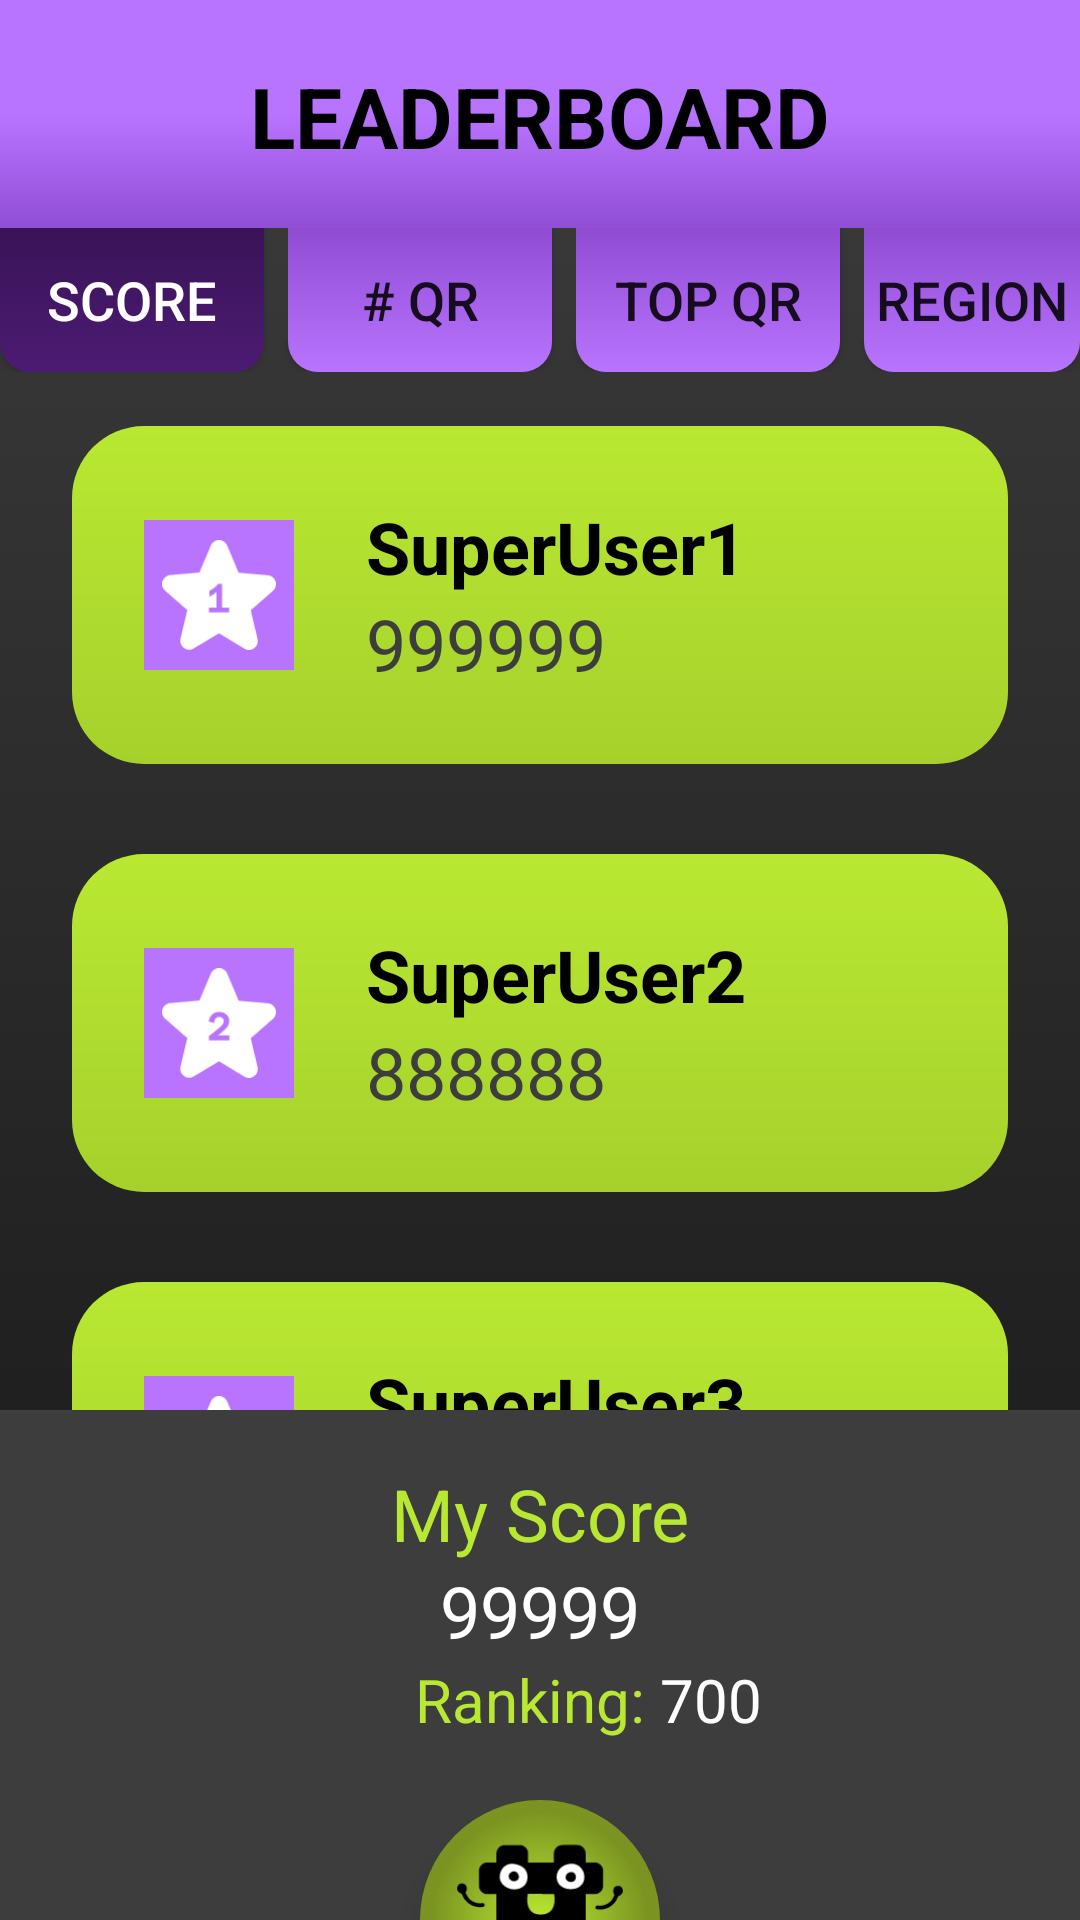

The Android layout XML behind this screen, and the referenced resources:
<!-- AndroidManifest.xml: application theme Theme.HashCache -->
<!-- res/layout/activity_leaderboard_score.xml -->
<?xml version="1.0" encoding="utf-8"?>
<RelativeLayout xmlns:android="http://schemas.android.com/apk/res/android"
    android:layout_width="match_parent"
    android:layout_height="match_parent">

    <RelativeLayout
        android:id="@+id/header"
        android:layout_width="match_parent"
        android:layout_height="wrap_content">
        <View
            android:id="@+id/purple_rect"
            android:layout_width="match_parent"
            android:layout_height="76dp"
            android:background="@drawable/purple_gradient"/>
        <TextView
            android:id="@+id/leaderboard_score_textview"
            android:layout_width="match_parent"
            android:layout_height="wrap_content"
            android:text="LEADERBOARD"
            android:textSize="28sp"
            android:textColor="@color/black"
            android:textStyle="bold"
            android:textAlignment="center"
            android:layout_marginTop="20dp"/>
        <LinearLayout
            android:layout_width="match_parent"
            android:layout_height="wrap_content"
            android:orientation="horizontal"
            android:layout_below="@+id/purple_rect"
            android:gravity="center">
            <androidx.appcompat.widget.AppCompatButton
                android:id="@+id/score_tab_button"
                android:layout_width="wrap_content"
                android:layout_height="wrap_content"
                android:text="SCORE"
                android:textSize="18sp"
                android:textColor="@color/white"
                android:background="@drawable/menu_button_dark"/>
            <androidx.appcompat.widget.AppCompatButton
                android:id="@+id/numQR_tab_button"
                android:layout_width="wrap_content"
                android:layout_height="wrap_content"
                android:text="# QR"
                android:textSize="18sp"
                android:layout_marginStart="8dp"
                android:background="@drawable/menu_button_light"/>
            <androidx.appcompat.widget.AppCompatButton
                android:id="@+id/topQR_tab_button"
                android:layout_width="wrap_content"
                android:layout_height="wrap_content"
                android:text="TOP QR"
                android:textSize="18sp"
                android:layout_marginStart="8dp"
                android:background="@drawable/menu_button_light"/>
            <androidx.appcompat.widget.AppCompatButton
                android:id="@+id/region_tab_button"
                android:layout_width="wrap_content"
                android:layout_height="wrap_content"
                android:text="REGION"
                android:textSize="18sp"
                android:layout_marginStart="8dp"
                android:background="@drawable/menu_button_light"/>
        </LinearLayout>

    </RelativeLayout>

    <RelativeLayout
        android:id="@+id/first_score"
        android:layout_width="match_parent"
        android:layout_height="wrap_content"
        android:layout_below="@id/header"
        android:padding="24dp"
        android:layout_marginStart="24dp"
        android:layout_marginTop="18dp"
        android:layout_marginEnd="24dp"
        android:layout_marginBottom="12dp"
        android:background="@drawable/rounded_rect_green"
        android:orientation="horizontal">
        <ImageView
            android:id="@+id/three_stars"
            android:layout_width="50dp"
            android:layout_height="50dp"
            android:background="@color/HC_purple"
            android:src="@drawable/icon_star_one"
            android:scaleType="fitCenter"
            android:padding="6dp"
            android:layout_centerVertical="true" />
        <TextView
            android:id="@+id/user_one"
            android:layout_width="wrap_content"
            android:layout_height="wrap_content"
            android:layout_marginStart="24dp"
            android:layout_toEndOf="@id/three_stars"
            android:text="SuperUser1"
            android:textColor="@color/black"
            android:textSize="24sp"
            android:textStyle="bold" />
        <TextView
            android:id="@+id/score_one"
            android:layout_width="wrap_content"
            android:layout_height="wrap_content"
            android:layout_below="@id/user_one"
            android:layout_toEndOf="@id/three_stars"
            android:text="999999"
            android:textColor="@color/HC_ash_grey"
            android:textSize="24sp"
            android:layout_marginStart="24dp"/>
    </RelativeLayout>

    <RelativeLayout
        android:id="@+id/second_score"
        android:layout_width="match_parent"
        android:layout_height="wrap_content"
        android:layout_below="@id/first_score"
        android:padding="24dp"
        android:layout_marginStart="24dp"
        android:layout_marginTop="18dp"
        android:layout_marginEnd="24dp"
        android:layout_marginBottom="12dp"
        android:background="@drawable/rounded_rect_green"
        android:orientation="horizontal">
        <ImageView
            android:id="@+id/two_stars"
            android:layout_width="50dp"
            android:layout_height="50dp"
            android:background="@color/HC_purple"
            android:src="@drawable/icon_star_two"
            android:scaleType="fitCenter"
            android:padding="6dp"
            android:layout_centerVertical="true" />
        <TextView
            android:id="@+id/user_two"
            android:layout_width="wrap_content"
            android:layout_height="wrap_content"
            android:layout_marginStart="24dp"
            android:layout_toEndOf="@id/two_stars"
            android:text="SuperUser2"
            android:textColor="@color/black"
            android:textSize="24sp"
            android:textStyle="bold" />
        <TextView
            android:id="@+id/score_two"
            android:layout_width="wrap_content"
            android:layout_height="wrap_content"
            android:layout_below="@id/user_two"
            android:layout_toEndOf="@id/two_stars"
            android:text="888888"
            android:textColor="@color/HC_ash_grey"
            android:textSize="24sp"
            android:layout_marginStart="24dp"/>
    </RelativeLayout>

    <RelativeLayout
        android:id="@+id/third_score"
        android:layout_width="match_parent"
        android:layout_height="wrap_content"
        android:layout_below="@id/second_score"
        android:padding="24dp"
        android:layout_marginStart="24dp"
        android:layout_marginTop="18dp"
        android:layout_marginEnd="24dp"
        android:layout_marginBottom="12dp"
        android:background="@drawable/rounded_rect_green"
        android:orientation="horizontal">
        <ImageView
            android:id="@+id/one_star"
            android:layout_width="50dp"
            android:layout_height="50dp"
            android:background="@color/HC_purple"
            android:src="@drawable/icon_star_three"
            android:scaleType="fitCenter"
            android:padding="6dp"
            android:layout_centerVertical="true" />
        <TextView
            android:id="@+id/user_three"
            android:layout_width="wrap_content"
            android:layout_height="wrap_content"
            android:layout_marginStart="24dp"
            android:layout_toEndOf="@id/one_star"
            android:text="SuperUser3"
            android:textColor="@color/black"
            android:textSize="24sp"
            android:textStyle="bold" />
        <TextView
            android:id="@+id/score_three"
            android:layout_width="wrap_content"
            android:layout_height="wrap_content"
            android:layout_below="@id/user_three"
            android:layout_toEndOf="@id/one_star"
            android:text="777777"
            android:textColor="@color/HC_ash_grey"
            android:textSize="24sp"
            android:layout_marginStart="24dp"/>
    </RelativeLayout>

    <RelativeLayout
        android:id="@+id/footer"
        android:layout_width="match_parent"
        android:layout_height="170dp"
        android:background="@color/HC_ash_grey"
        android:layout_alignParentBottom="true"
        >
        <TextView
            android:id="@+id/my_score_textview"
            android:layout_width="match_parent"
            android:layout_height="wrap_content"
            android:layout_above="@id/score_value_textview"
            android:text="My Score"
            android:textAlignment="center"
            android:textColor="@color/HC_light_green"
            android:textSize="24sp" />

        <TextView
            android:id="@+id/score_value_textview"
            android:layout_width="match_parent"
            android:layout_height="wrap_content"
            android:layout_above="@id/region_textview"
            android:text="99999"
            android:textAlignment="center"
            android:textColor="@color/white"
            android:textSize="24sp" />


        <TextView
            android:id="@+id/region_textview"
            android:layout_width="wrap_content"
            android:layout_height="wrap_content"
            android:layout_above="@id/menu_button"
            android:layout_alignEnd="@+id/menu_button"
            android:text="Ranking: "
            android:textAlignment="center"
            android:textColor="@color/HC_light_green"
            android:textSize="20sp" />

        <TextView
            android:id="@+id/region_value_textview"
            android:layout_width="wrap_content"
            android:layout_height="wrap_content"
            android:layout_toEndOf="@id/region_textview"
            android:layout_above="@id/menu_button"
            android:text="700"
            android:textAlignment="center"
            android:textColor="@color/white"
            android:textSize="20sp" />

        <ImageButton
            android:id="@+id/menu_button"
            android:layout_width="80dp"
            android:layout_height="40dp"
            android:layout_centerHorizontal="true"
            android:layout_alignParentBottom="true"
            android:layout_marginTop="20dp"
            android:background="@drawable/semicircle_button"
            android:elevation="6dp"
            android:src="@drawable/half_logo"
            android:scaleType="fitCenter"/>
    </RelativeLayout>

</RelativeLayout>
<!-- resources referenced by this layout -->
<resources>
  <color name="HC_ash_grey">#3D3D3D</color>
  <color name="HC_light_green">#B9E832</color>
  <color name="HC_purple">#B974FF</color>
  <color name="black">#FF000000</color>
  <color name="white">#FFFFFFFF</color>
  <!-- drawable menu_button_dark (drawable) -->
  <?xml version="1.0" encoding="utf-8"?>
  <selector xmlns:android="http://schemas.android.com/apk/res/android">
      <item android:state_pressed="false">
          <shape android:shape="rectangle">
              <gradient
                  android:type="linear"
                  android:angle="90"
                  android:endColor="#391357"
                  android:startColor="@color/HC_dark_purple"/>
              <corners
                  android:bottomLeftRadius="10dp"
                  android:bottomRightRadius="10dp"/>
          </shape>
      </item>
      <item android:state_pressed="true">
          <shape android:shape="rectangle">
              <solid
                  android:color="@color/HC_light_purple"/>
              <corners
                  android:bottomLeftRadius="10dp"
                  android:bottomRightRadius="10dp"/>
          </shape>
      </item>
  </selector>
  <!-- drawable menu_button_light (drawable) -->
  <?xml version="1.0" encoding="utf-8"?>
  <selector xmlns:android="http://schemas.android.com/apk/res/android">
      <item android:state_pressed="false">
          <shape android:shape="rectangle">
              <gradient
                  android:type="linear"
                  android:angle="90"
                  android:endColor="#8F4CD3"
                  android:startColor="@color/HC_purple"/>
              <corners
                  android:bottomLeftRadius="10dp"
                  android:bottomRightRadius="10dp"/>
          </shape>
      </item>
      <item android:state_pressed="true">
          <shape android:shape="rectangle">
              <solid
                  android:color="@color/HC_dark_purple"/>
              <corners
                  android:bottomLeftRadius="10dp"
                  android:bottomRightRadius="10dp"/>
          </shape>
      </item>
  </selector>
  <!-- drawable purple_gradient (drawable) -->
  <?xml version="1.0" encoding="utf-8"?>
  <shape xmlns:android="http://schemas.android.com/apk/res/android">
      <gradient
          android:type="linear"
          android:angle="90"
          android:startColor="#904DD5"
          android:centerColor="@color/HC_purple"
          android:endColor="@color/HC_purple" />
  </shape>
  <!-- drawable rounded_rect_green (drawable) -->
  <?xml version="1.0" encoding="utf-8"?>
  <shape xmlns:android="http://schemas.android.com/apk/res/android">
      android:shape="rectangle">
      <gradient
          android:type="linear"
          android:angle="90"
          android:startColor="#A6D12C"
          android:endColor="@color/HC_light_green"/>
      <corners android:radius="24dp"/>
  </shape>
  <style name="Theme.HashCache" parent="Theme.MaterialComponents.Light.NoActionBar">
          
          <item name="colorPrimary">@color/HC_purple</item>
          <item name="colorPrimaryVariant">@color/HC_dark_purple</item>
          <item name="colorOnPrimary">@color/white</item>
          
          <item name="colorSecondary">@color/HC_light_green</item>
          <item name="colorSecondaryVariant">@color/HC_dark_green</item>
          <item name="colorOnSecondary">@color/black</item>
          
          <item name="android:statusBarColor">?attr/colorPrimaryVariant</item>
          
          <item name="android:windowBackground">@drawable/background_gradient</item>
      </style>
  <color name="HC_dark_purple">#4C1B73</color>
  <color name="HC_light_purple">#D8B2FF</color>
  <color name="HC_dark_green">#7B9421</color>
  <!-- drawable background_gradient (drawable) -->
  <?xml version="1.0" encoding="utf-8"?>
  <shape xmlns:android="http://schemas.android.com/apk/res/android">
      <gradient
          android:type="linear"
          android:angle="90"
          android:startColor="@color/HC_black"
          android:endColor="@color/HC_ash_grey" />
  </shape>
  <color name="HC_black">#151515</color>
</resources>
